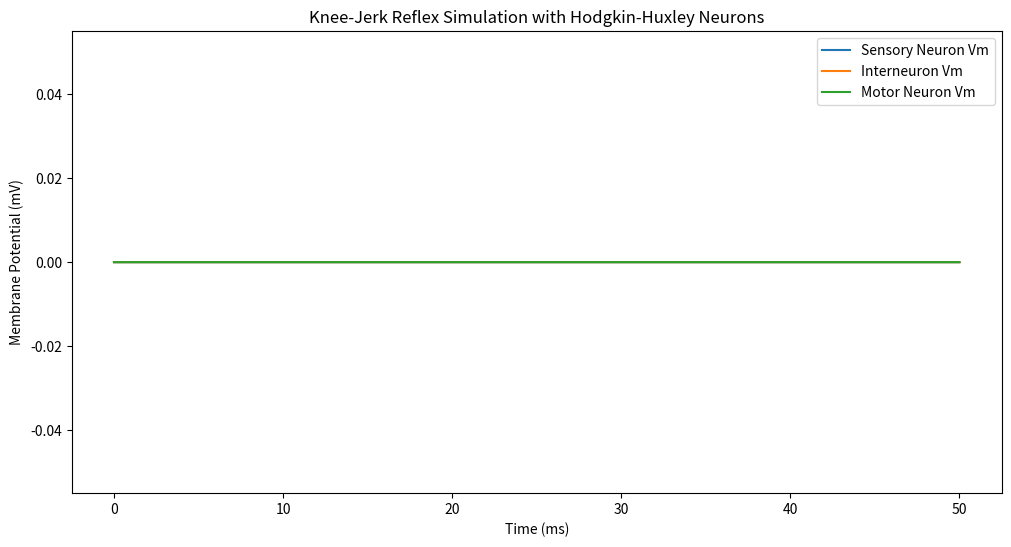

Write Python code to recreate this figure.
import matplotlib.pyplot as plt
import numpy as np
from scipy.integrate import odeint

# Define constants as before
gK = 36.0; gNa = 120.0; gL = 0.3; Cm = 1.0
VK = -12.0; VNa = 115.0; Vl = 10.613
tmin, tmax = 0.0, 50.0
T = np.linspace(tmin, tmax, 10000)

class Neuron:
    def __init__(self, g_syn=0.1, V_syn=0.0):
        self.Vm = 0.0
        self.n = self.n_inf()
        self.m = self.m_inf()
        self.h = self.h_inf()
        self.g_syn = g_syn      # Synaptic conductance
        self.V_syn = V_syn      # Synaptic reversal potential
        self.s = 0.0            # Synaptic activation variable
        self.alpha = 1.0        # Activation rate
        self.beta = 0.5         # Deactivation rate
    
    def alpha_n(self, Vm): return (0.01 * (10.0 - Vm)) / (np.exp(1.0 - (0.1 * Vm)) - 1.0)
    def beta_n(self, Vm): return 0.125 * np.exp(-Vm / 80.0)
    def alpha_m(self, Vm): return (0.1 * (25.0 - Vm)) / (np.exp(2.5 - (0.1 * Vm)) - 1.0)
    def beta_m(self, Vm): return 4.0 * np.exp(-Vm / 18.0)
    def alpha_h(self, Vm): return 0.07 * np.exp(-Vm / 20.0)
    def beta_h(self, Vm): return 1.0 / (np.exp(3.0 - (0.1 * Vm)) + 1.0)
    
    def n_inf(self): return self.alpha_n(self.Vm) / (self.alpha_n(self.Vm) + self.beta_n(self.Vm))
    def m_inf(self): return self.alpha_m(self.Vm) / (self.alpha_m(self.Vm) + self.beta_m(self.Vm))
    def h_inf(self): return self.alpha_h(self.Vm) / (self.alpha_h(self.Vm) + self.beta_h(self.Vm))
    
    # Synaptic current update
    def update_synaptic_activation(self, pre_spike):
        if pre_spike:
            self.s = self.alpha * (1 - self.s) - self.beta * self.s
    
    def compute_derivatives(self, y, t, I_ext=0):
        Vm, n, m, h = y
        GK = (gK / Cm) * np.power(n, 4.0)
        GNa = (gNa / Cm) * np.power(m, 3.0) * h
        GL = gL / Cm

        I_syn = self.g_syn * self.s * (Vm - self.V_syn)
        
        dVm_dt = (I_ext / Cm) - (GK * (Vm - VK)) - (GNa * (Vm - VNa)) - (GL * (Vm - Vl)) - I_syn
        dn_dt = self.alpha_n(Vm) * (1.0 - n) - self.beta_n(Vm) * n
        dm_dt = self.alpha_m(Vm) * (1.0 - m) - self.beta_m(Vm) * m
        dh_dt = self.alpha_h(Vm) * (1.0 - h) - self.beta_h(Vm) * h
        
        return [dVm_dt, dn_dt, dm_dt, dh_dt]

# Initialize neurons with appropriate synaptic conductance and reversal potentials
sensory_neuron = Neuron(g_syn=0.1, V_syn=0.0)     # Excitatory connection to interneuron
interneuron = Neuron(g_syn=0.05, V_syn=-70.0)     # Inhibitory connection to motor neuron
motor_neuron = Neuron(g_syn=0.1, V_syn=0.0)       # Excitatory

# Initialize states for each neuron (Vm, n, m, h)
Y_sensory = [0.0, sensory_neuron.n_inf(), sensory_neuron.m_inf(), sensory_neuron.h_inf()]
Y_interneuron = [0.0, interneuron.n_inf(), interneuron.m_inf(), interneuron.h_inf()]
Y_motor = [0.0, motor_neuron.n_inf(), motor_neuron.m_inf(), motor_neuron.h_inf()]

# Input stimulus function
def sensory_input(t):
    return 150.0 if 10.0 < t < 11.0 else 0.0

# Storage for results
Vm_sensory = []
Vm_interneuron = []
Vm_motor = []

# Simulation loop
for i, t in enumerate(T):
    # Sensory neuron stimulus
    I_sensory = sensory_input(t)
    
    # Update each neuron
    Y_sensory = odeint(sensory_neuron.compute_derivatives, Y_sensory, [t], args=(I_sensory,))[0]
    Y_interneuron = odeint(interneuron.compute_derivatives, Y_interneuron, [t], args=(0,))[0]
    Y_motor = odeint(motor_neuron.compute_derivatives, Y_motor, [t], args=(0,))[0]
    
    # Check if sensory neuron spiked (threshold of 20 mV) and activate synapse
    if Y_sensory[0] > 20.0:
        interneuron.update_synaptic_activation(True)
    if Y_interneuron[0] > 20.0:
        motor_neuron.update_synaptic_activation(True)

    # Store results
    Vm_sensory.append(Y_sensory[0])
    Vm_interneuron.append(Y_interneuron[0])
    Vm_motor.append(Y_motor[0])

# Plotting results
plt.figure(figsize=(12, 6))
plt.plot(T, Vm_sensory, label='Sensory Neuron Vm')
plt.plot(T, Vm_interneuron, label='Interneuron Vm')
plt.plot(T, Vm_motor, label='Motor Neuron Vm')
plt.xlabel("Time (ms)")
plt.ylabel("Membrane Potential (mV)")
plt.legend()
plt.title("Knee-Jerk Reflex Simulation with Hodgkin-Huxley Neurons")
plt.show()
